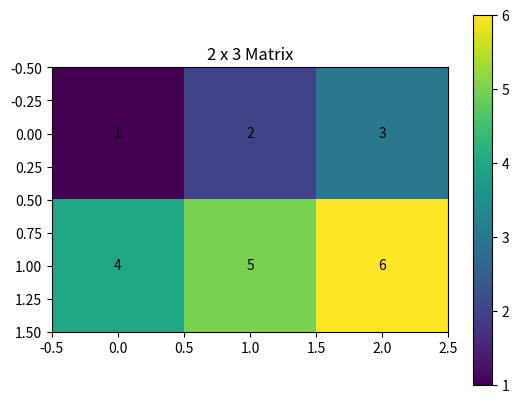

This chart was generated by the following Python code:
import numpy as np

# Vector
a = np.array([10, 20, 30])
print("Vector: ", a.shape)

#Row Matrix
a = np.array([[10, 20, 30]])
print("Row Matrix: ", a.shape)

#Column Matrix
a = np.array([
    [10], 
    [20],
    [30]
])

print("Column Matrix: ", a.shape)

#Rectangular Matrix
a = np.array([
    [1, 2, 3],
    [4, 5, 6]
])

print("Rectangular Matrix: ", a.shape)

#Square Matrix
a = np.array([
    [1,2,3],
    [4,5,6],
    [7,8,9]
])

print("Square Matrx: ", a.shape)

#3D Tensor
a = np.array([
    [
        [1, 2],
        [3, 4]
    ],
    [
        [5,6],
        [7,8]
    ]
])

print("3D Tensor: ", a.shape)

# Manual funcation to show shape
# def shape(matrix: list[int]) -> any:
#     """Return the shape of the array"""
#     return (len(matrix), len(matrix[0]))

# print(shape([0, 2, 3, 4]))


import numpy as np
import matplotlib.pyplot as plt

matrix = np.array([
    [1,2,3],
    [4,5,6]
])

plt.imshow(matrix)

for r in range(matrix.shape[0]):
    for c in range(matrix.shape[1]):
        plt.text(c, r, matrix[r,c],
                 ha="center", va="center")

plt.title("2 x 3 Matrix")
plt.colorbar()
plt.show()
